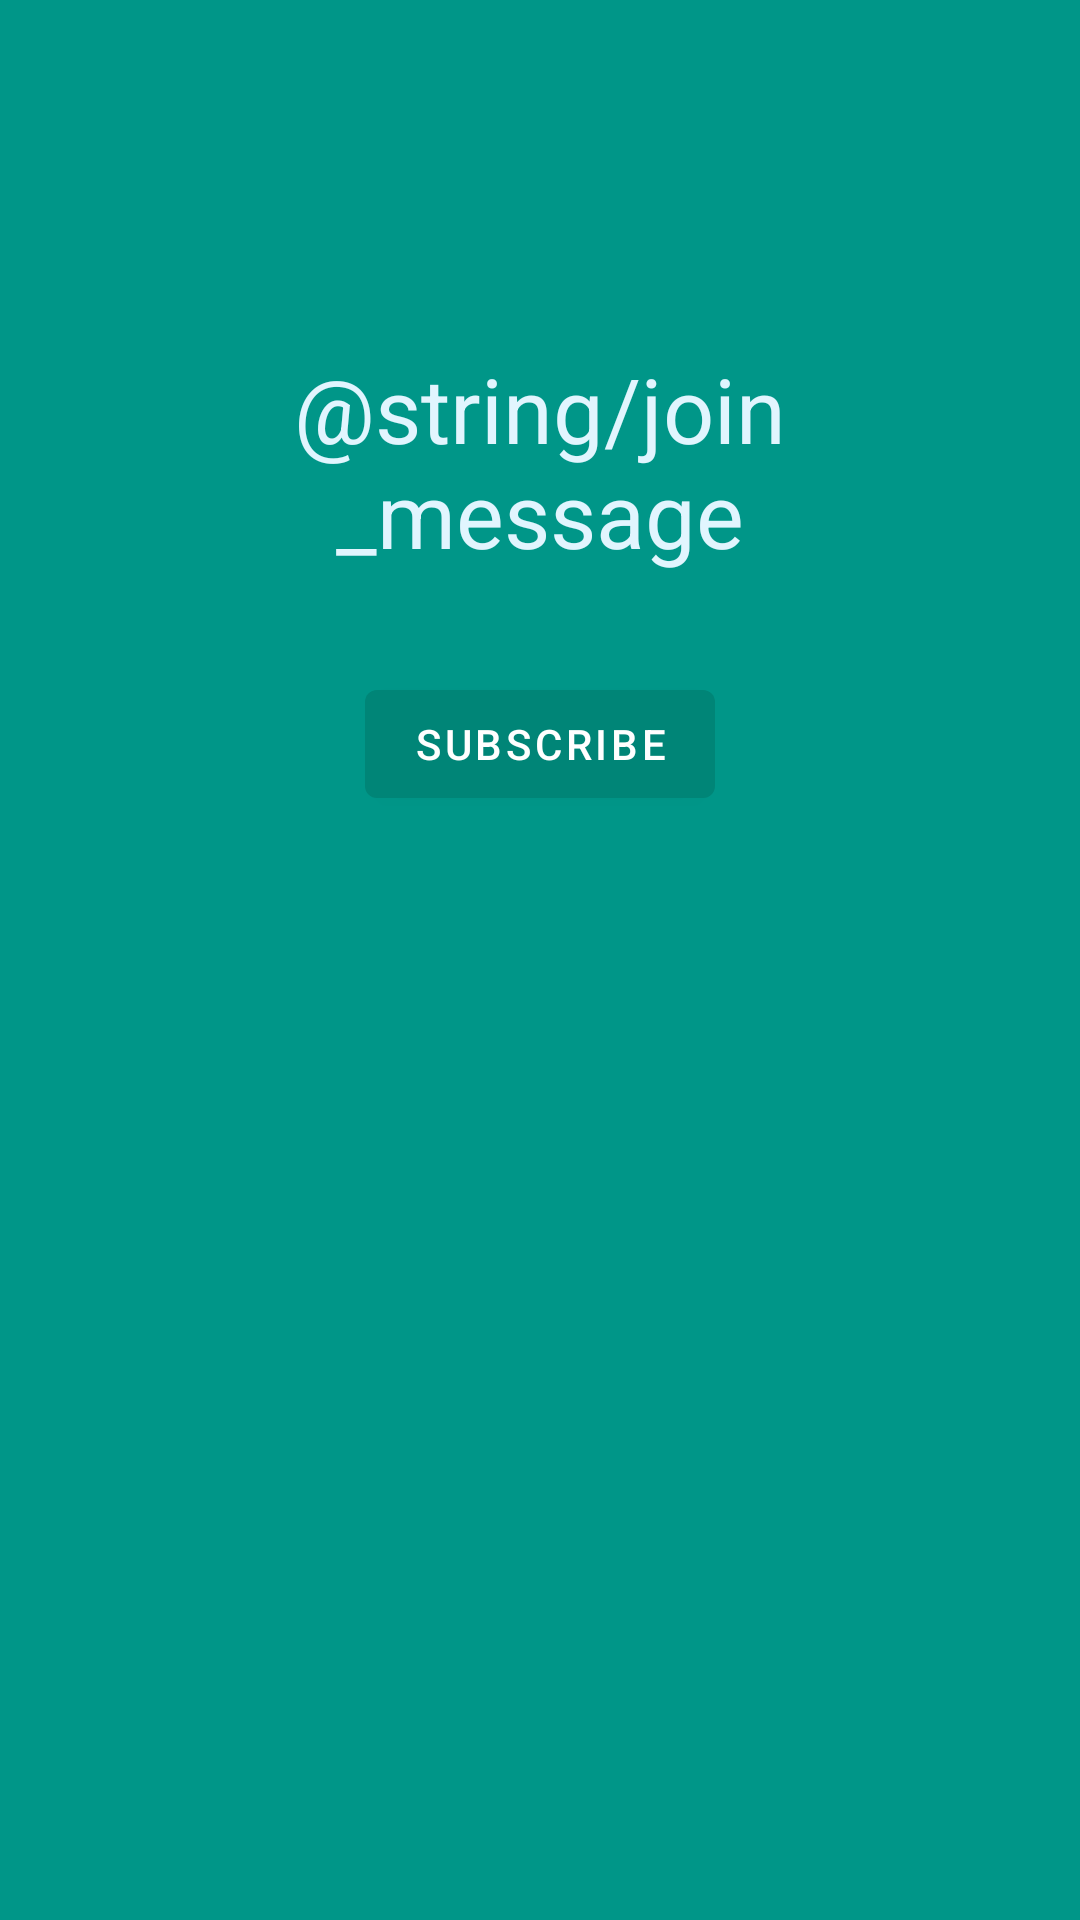

Layout XML and referenced resources for this Android screen:
<!-- AndroidManifest.xml: application theme AppTheme -->
<!-- res/layout/activity_landing.xml -->
<?xml version="1.0" encoding="utf-8"?>
<layout xmlns:android="http://schemas.android.com/apk/res/android"
    xmlns:tools="http://schemas.android.com/tools"
    xmlns:app="http://schemas.android.com/apk/res-auto">

    <androidx.constraintlayout.widget.ConstraintLayout
        android:layout_width="match_parent"
        android:layout_height="match_parent"
        android:background="#009688"
        tools:context=".landing.ui.LandingActivity">

        <com.google.android.material.button.MaterialButton
            android:id="@+id/subscribeButton"
            android:layout_width="wrap_content"
            android:layout_height="wrap_content"
            android:layout_marginStart="8dp"
            android:layout_marginTop="8dp"
            android:layout_marginEnd="8dp"
            android:layout_marginBottom="8dp"
            android:text="@string/subscribe"
            app:layout_constraintBottom_toBottomOf="parent"
            app:layout_constraintEnd_toEndOf="parent"
            app:layout_constraintStart_toStartOf="parent"
            app:layout_constraintTop_toBottomOf="@+id/joinProgramTextView"
            app:layout_constraintVertical_bias="0.064" />

        <ImageView
            android:id="@+id/imageView"
            android:layout_width="wrap_content"
            android:layout_height="wrap_content"
            android:layout_marginStart="8dp"
            android:layout_marginTop="8dp"
            android:layout_marginEnd="8dp"
            app:layout_constraintEnd_toEndOf="parent"
            app:layout_constraintHorizontal_bias="0.497"
            app:layout_constraintStart_toStartOf="parent"
            app:layout_constraintTop_toTopOf="@+id/guideline"
            app:srcCompat="@drawable/chef" />

        <androidx.constraintlayout.widget.Guideline
            android:id="@+id/guideline"
            android:layout_width="wrap_content"
            android:layout_height="wrap_content"
            android:orientation="horizontal"
            app:layout_constraintGuide_percent=".10" />

        <TextView
            android:id="@+id/joinProgramTextView"
            android:layout_width="0dp"
            android:layout_height="wrap_content"
            android:layout_marginStart="32dp"
            android:layout_marginTop="44dp"
            android:layout_marginEnd="32dp"
            android:gravity="center"
            android:text="@string/join_message"
            android:textColor="#E1F5FE"
            android:textSize="30sp"
            app:layout_constraintEnd_toEndOf="parent"
            app:layout_constraintStart_toStartOf="parent"
            app:layout_constraintTop_toBottomOf="@+id/imageView" />

    </androidx.constraintlayout.widget.ConstraintLayout>
</layout>
<!-- resources referenced by this layout -->
<resources>
  <string name="subscribe">Subscribe</string>
  <style name="AppTheme" parent="Theme.MaterialComponents.Light.NoActionBar">
          
          <item name="colorPrimary">@color/colorPrimary</item>
          <item name="colorPrimaryDark">@color/colorPrimaryDark</item>
          <item name="colorAccent">@color/colorAccent</item>
      </style>
  <color name="colorPrimary">#008577</color>
  <color name="colorPrimaryDark">#00574B</color>
  <color name="colorAccent">#7AB4F7</color>
</resources>
